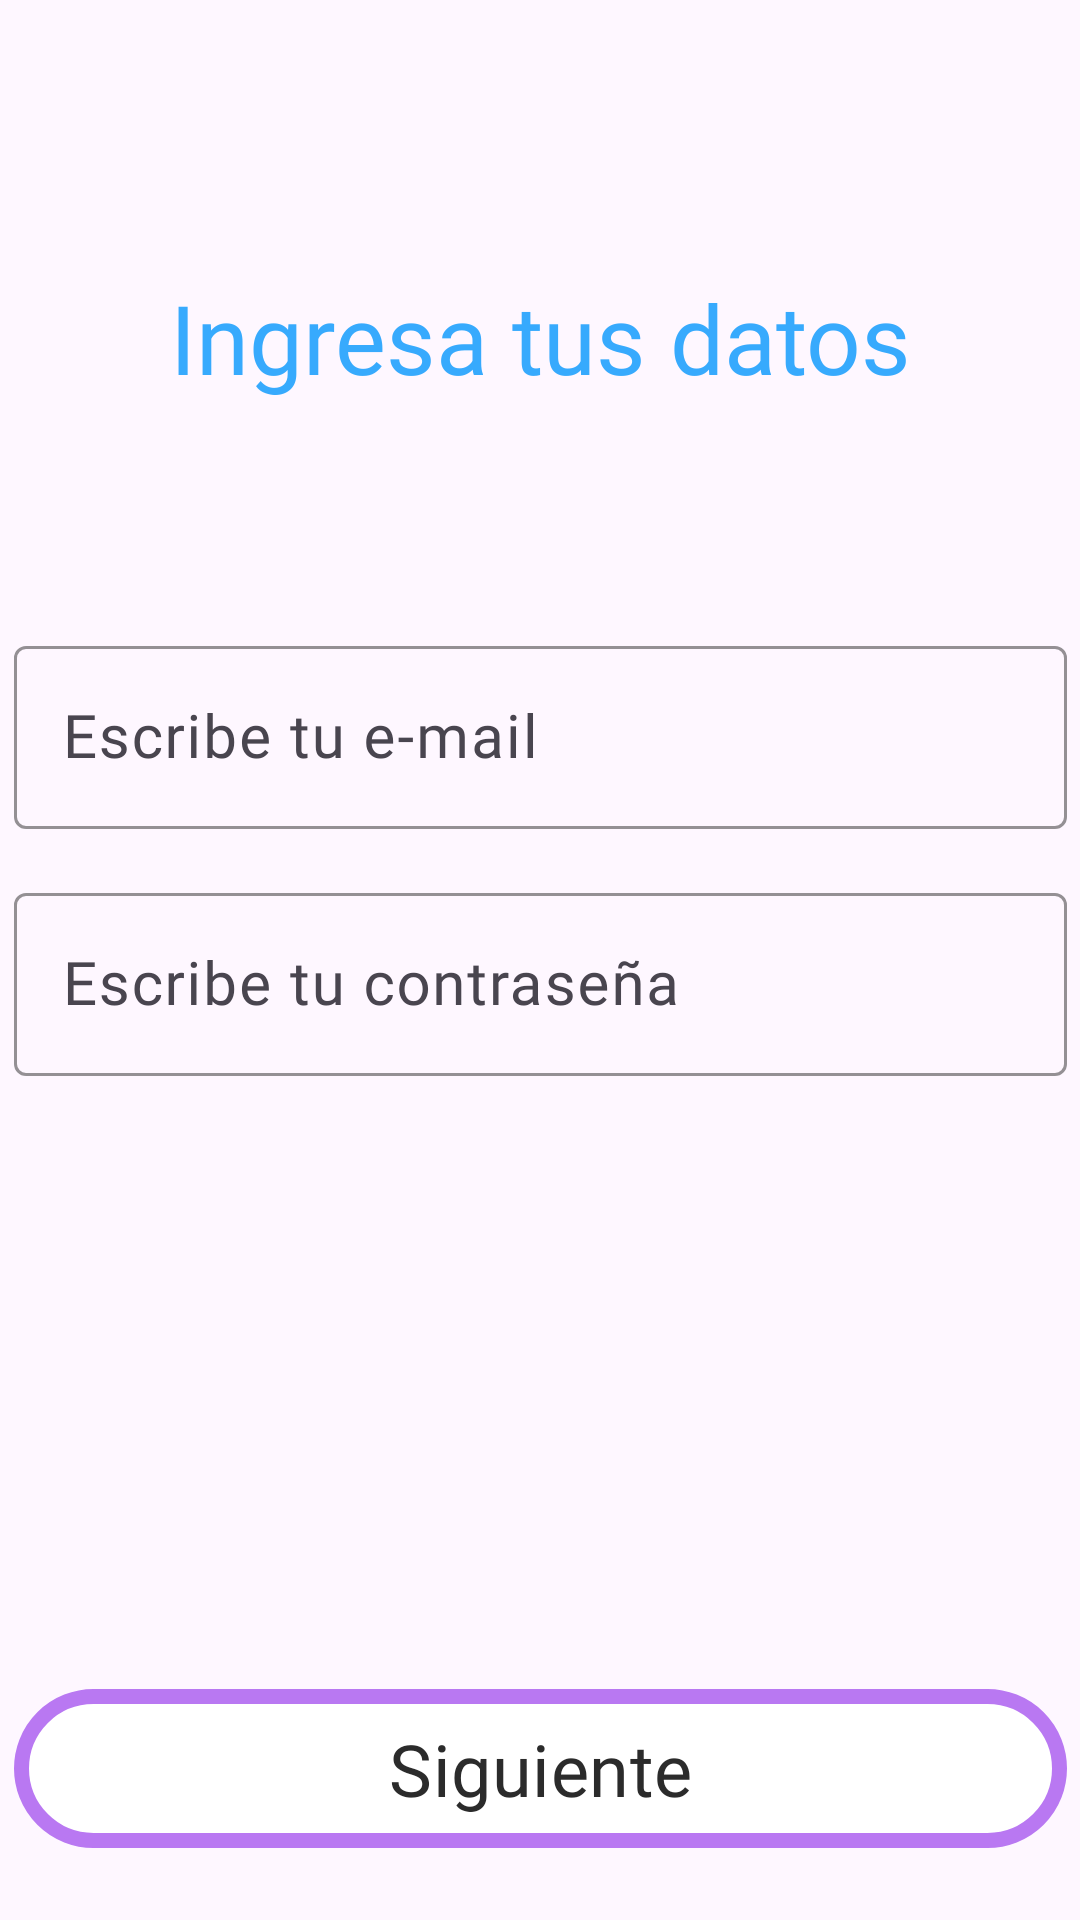

Produce the Android XML layout that renders to this screen, including the resource entries it uses.
<!-- AndroidManifest.xml: application theme Theme.AppAndroidFinal -->
<!-- res/layout/fragment_login_datos.xml -->
<?xml version="1.0" encoding="utf-8"?>
<androidx.constraintlayout.widget.ConstraintLayout
    xmlns:android="http://schemas.android.com/apk/res/android"
    xmlns:app="http://schemas.android.com/apk/res-auto"
    xmlns:tools="http://schemas.android.com/tools"
    android:id="@+id/main"
    android:layout_width="match_parent"
    android:layout_height="match_parent"
    tools:context=".ui.main.LoginDatosFragment">

    <TextView
        android:layout_width="294dp"
        android:layout_height="wrap_content"
        android:layout_marginTop="91dp"
        android:fontFamily="@font/poetsen_one_regular"
        android:text="@string/etDatos"
        android:textAlignment="center"
        android:textColor="@color/titles"
        android:textSize="32sp"
        app:layout_constraintEnd_toEndOf="parent"
        app:layout_constraintStart_toStartOf="parent"
        app:layout_constraintTop_toTopOf="parent" />

    
    <com.google.android.material.textfield.TextInputLayout
        android:id="@+id/emailLayout"
        android:layout_width="351dp"
        android:layout_height="wrap_content"
        android:layout_marginTop="210dp"
        app:layout_constraintTop_toTopOf="parent"
        app:layout_constraintStart_toStartOf="parent"
        app:layout_constraintEnd_toEndOf="parent"
        app:boxBackgroundMode="outline"
        app:boxStrokeColor="@color/principal">

        <com.google.android.material.textfield.TextInputEditText
            android:id="@+id/etEmail"
            android:layout_width="match_parent"
            android:layout_height="wrap_content"
            android:hint="@string/etEmail"
            android:inputType="textEmailAddress"
            android:textSize="20sp"
            android:fontFamily="@font/manrope_regular"/>
    </com.google.android.material.textfield.TextInputLayout>

    
    <com.google.android.material.textfield.TextInputLayout
        android:id="@+id/passwordLayout"
        android:layout_width="351dp"
        android:layout_height="wrap_content"
        android:layout_marginTop="16dp"
        app:layout_constraintTop_toBottomOf="@id/emailLayout"
        app:layout_constraintStart_toStartOf="parent"
        app:layout_constraintEnd_toEndOf="parent"
        app:boxBackgroundMode="outline"
        app:boxStrokeColor="@color/principal">

        <com.google.android.material.textfield.TextInputEditText
            android:id="@+id/etPassword"
            android:layout_width="match_parent"
            android:layout_height="wrap_content"
            android:hint="@string/etPassword"
            android:inputType="textPassword"
            android:textSize="20sp"
            android:fontFamily="@font/manrope_regular"/>
    </com.google.android.material.textfield.TextInputLayout>

    <ProgressBar
        android:id="@+id/progressBar"
        android:layout_width="wrap_content"
        android:layout_height="wrap_content"
        android:layout_gravity="center"
        android:visibility="gone"
        app:layout_constraintBottom_toBottomOf="parent"
        app:layout_constraintEnd_toEndOf="parent"
        app:layout_constraintStart_toStartOf="parent"
        app:layout_constraintTop_toTopOf="parent" />

    
    <com.google.android.material.button.MaterialButton
        android:id="@+id/btnNext"
        android:layout_width="351dp"
        android:layout_height="61dp"
        android:text="@string/btnNext"
        android:textSize="24sp"
        android:fontFamily="@font/manrope_bold"
        android:textColor="@color/textdark"
        app:cornerRadius="50dp"
        app:strokeColor="@color/principal"
        app:strokeWidth="5dp"
        app:backgroundTint="@color/white"
        app:rippleColor="@color/principalextralight"
        app:layout_constraintBottom_toBottomOf="parent"
        android:layout_marginBottom="20dp"
        app:layout_constraintStart_toStartOf="parent"
        app:layout_constraintEnd_toEndOf="parent"/>
</androidx.constraintlayout.widget.ConstraintLayout>
<!-- resources referenced by this layout -->
<resources>
  <color name="principal">#B978F2</color>
  <color name="principalextralight">#E6DFEB</color>
  <color name="textdark">#2B2B2B</color>
  <color name="titles">#37AAFD</color>
  <color name="white">#FFFFFFFF</color>
  <string name="btnNext">Siguiente</string>
  <string name="etDatos">Ingresa tus datos</string>
  <string name="etEmail">Escribe tu e-mail</string>
  <string name="etPassword">Escribe tu contraseña</string>
  <style name="Theme.AppAndroidFinal" parent="Base.Theme.AppAndroidFinal" />
  <style name="Base.Theme.AppAndroidFinal" parent="Theme.Material3.DayNight.NoActionBar">
          
          
          
      </style>
</resources>
